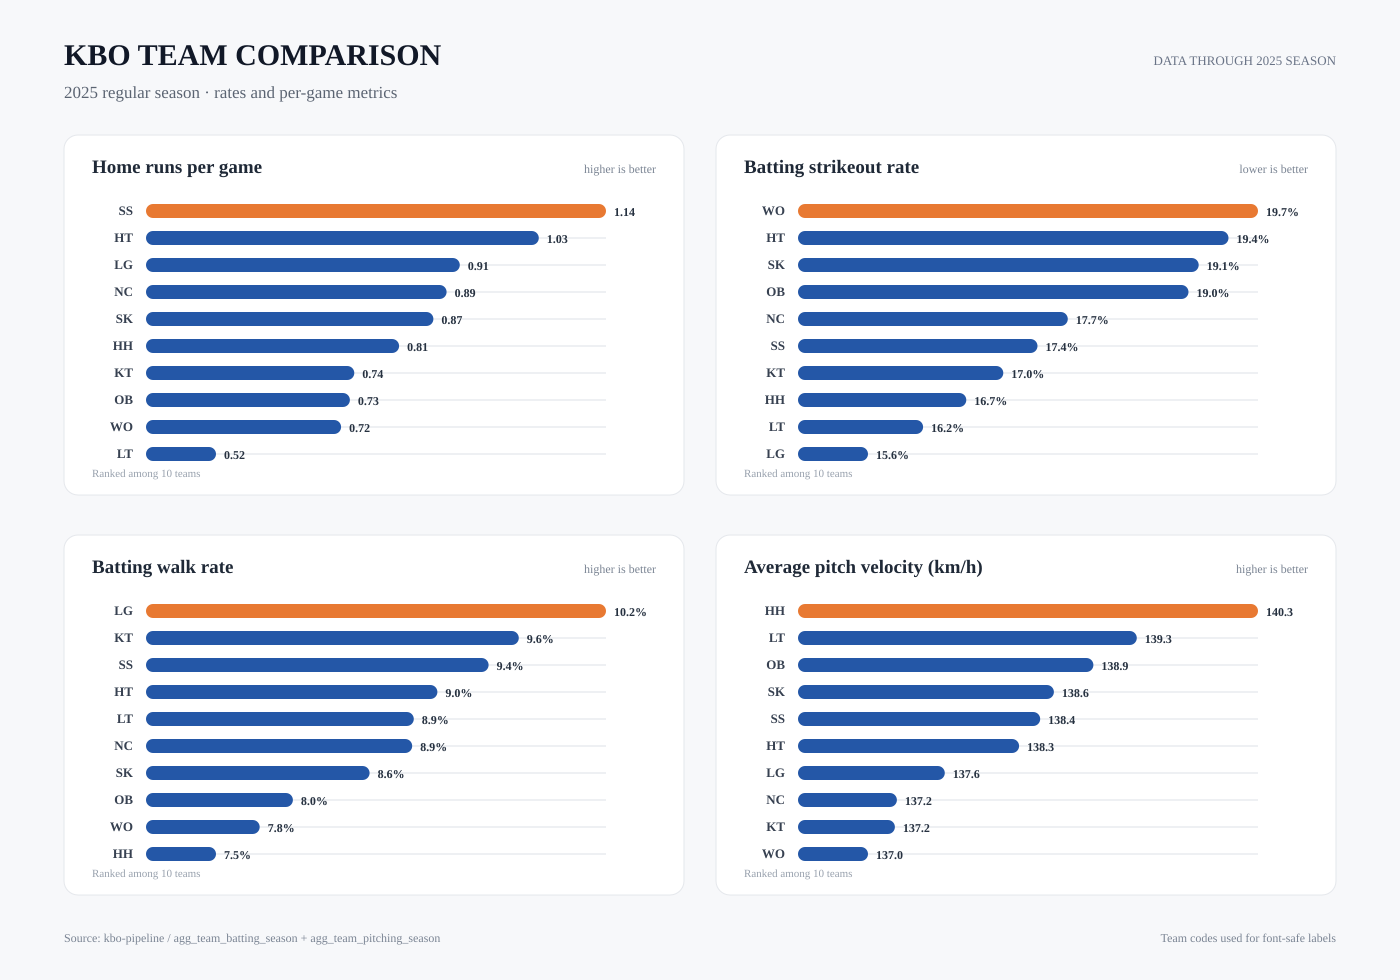

Values plotted in this chart, from the file beside it:
season, team_code, team_name, game_count, plate_appearance_count, hit_count, home_run_count, home_runs_per_game, batting_strikeout_rate, batting_walk_rate, batting_whiff_rate, avg_velocity, pitching_strikeout_rate, pitching_walk_rate, pitching_whiff_rate, hits_allowed, home_runs_allowed
2024, HH, 한화 이글스, 144, 5708, 1351, 128, 0.8889, 0.1713, 0.0897, 0.2172, 136.4, 0.1815, 0.08742, 0.2166, 1437, 131
2024, HT, KIA 타이거즈, 144, 5815, 1542, 165, 1.146, 0.1443, 0.08788, 0.192, 136.8, 0.179, 0.09115, 0.2223, 1365, 142
2024, KT, kt wiz, 144, 5803, 1413, 147, 1.021, 0.1792, 0.09686, 0.2171, 135.1, 0.1792, 0.0736, 0.2115, 1448, 155
2024, LG, LG 트윈스, 144, 5744, 1395, 117, 0.8125, 0.158, 0.1042, 0.1896, 135.6, 0.1691, 0.09104, 0.2084, 1375, 129
2024, LT, 롯데 자이언츠, 144, 5775, 1454, 128, 0.8889, 0.169, 0.08346, 0.2129, 135.5, 0.1763, 0.08755, 0.2253, 1442, 140
2024, NC, NC 다이노스, 144, 5762, 1371, 173, 1.201, 0.1904, 0.0866, 0.2305, 135.1, 0.1717, 0.09148, 0.213, 1389, 140
2024, OB, 두산 베어스, 144, 5691, 1373, 153, 1.062, 0.1729, 0.08664, 0.2174, 137.5, 0.1751, 0.09951, 0.2236, 1332, 137
2024, SK, SSG 랜더스, 144, 5651, 1367, 153, 1.062, 0.1789, 0.08105, 0.2136, 136.1, 0.1892, 0.1056, 0.2357, 1342, 165
2024, SS, 삼성 라이온즈, 144, 5692, 1336, 185, 1.285, 0.1856, 0.09102, 0.229, 134, 0.1594, 0.08065, 0.1985, 1384, 166
2024, WO, 키움 히어로즈, 144, 5671, 1326, 106, 0.7361, 0.182, 0.08501, 0.2269, 136.3, 0.1504, 0.08437, 0.1922, 1414, 150
2025, HH, 한화 이글스, 144, 5552, 1304, 117, 0.8125, 0.1666, 0.07476, 0.2181, 140.3, 0.2172, 0.07932, 0.2571, 1185, 104
2025, HT, KIA 타이거즈, 143, 5590, 1268, 148, 1.035, 0.1937, 0.09034, 0.2317, 138.3, 0.17, 0.08704, 0.2119, 1309, 110
2025, KT, kt wiz, 143, 5538, 1220, 106, 0.7413, 0.1705, 0.09606, 0.1989, 137.2, 0.1741, 0.07225, 0.2221, 1353, 113
2025, LG, LG 트윈스, 143, 5675, 1358, 130, 0.9091, 0.1565, 0.1022, 0.1953, 137.6, 0.1699, 0.0863, 0.2154, 1229, 93
2025, LT, 롯데 자이언츠, 142, 5593, 1299, 74, 0.5211, 0.1622, 0.08868, 0.2012, 139.3, 0.1847, 0.09509, 0.2326, 1332, 125
2025, NC, NC 다이노스, 143, 5544, 1244, 127, 0.8881, 0.1771, 0.08856, 0.2191, 137.2, 0.17, 0.1034, 0.2125, 1267, 147
2025, OB, 두산 베어스, 143, 5538, 1286, 105, 0.7343, 0.1896, 0.08017, 0.2397, 138.9, 0.1738, 0.09292, 0.2142, 1217, 110
2025, SK, SSG 랜더스, 143, 5481, 1238, 124, 0.8671, 0.1907, 0.08557, 0.2323, 138.6, 0.1987, 0.0893, 0.2347, 1158, 113
2025, SS, 삼성 라이온즈, 141, 5546, 1306, 161, 1.142, 0.174, 0.09394, 0.2154, 138.4, 0.1747, 0.08002, 0.2117, 1229, 133
2025, WO, 키움 히어로즈, 143, 5473, 1195, 103, 0.7203, 0.1968, 0.07784, 0.2444, 137, 0.1457, 0.09198, 0.1856, 1439, 147
